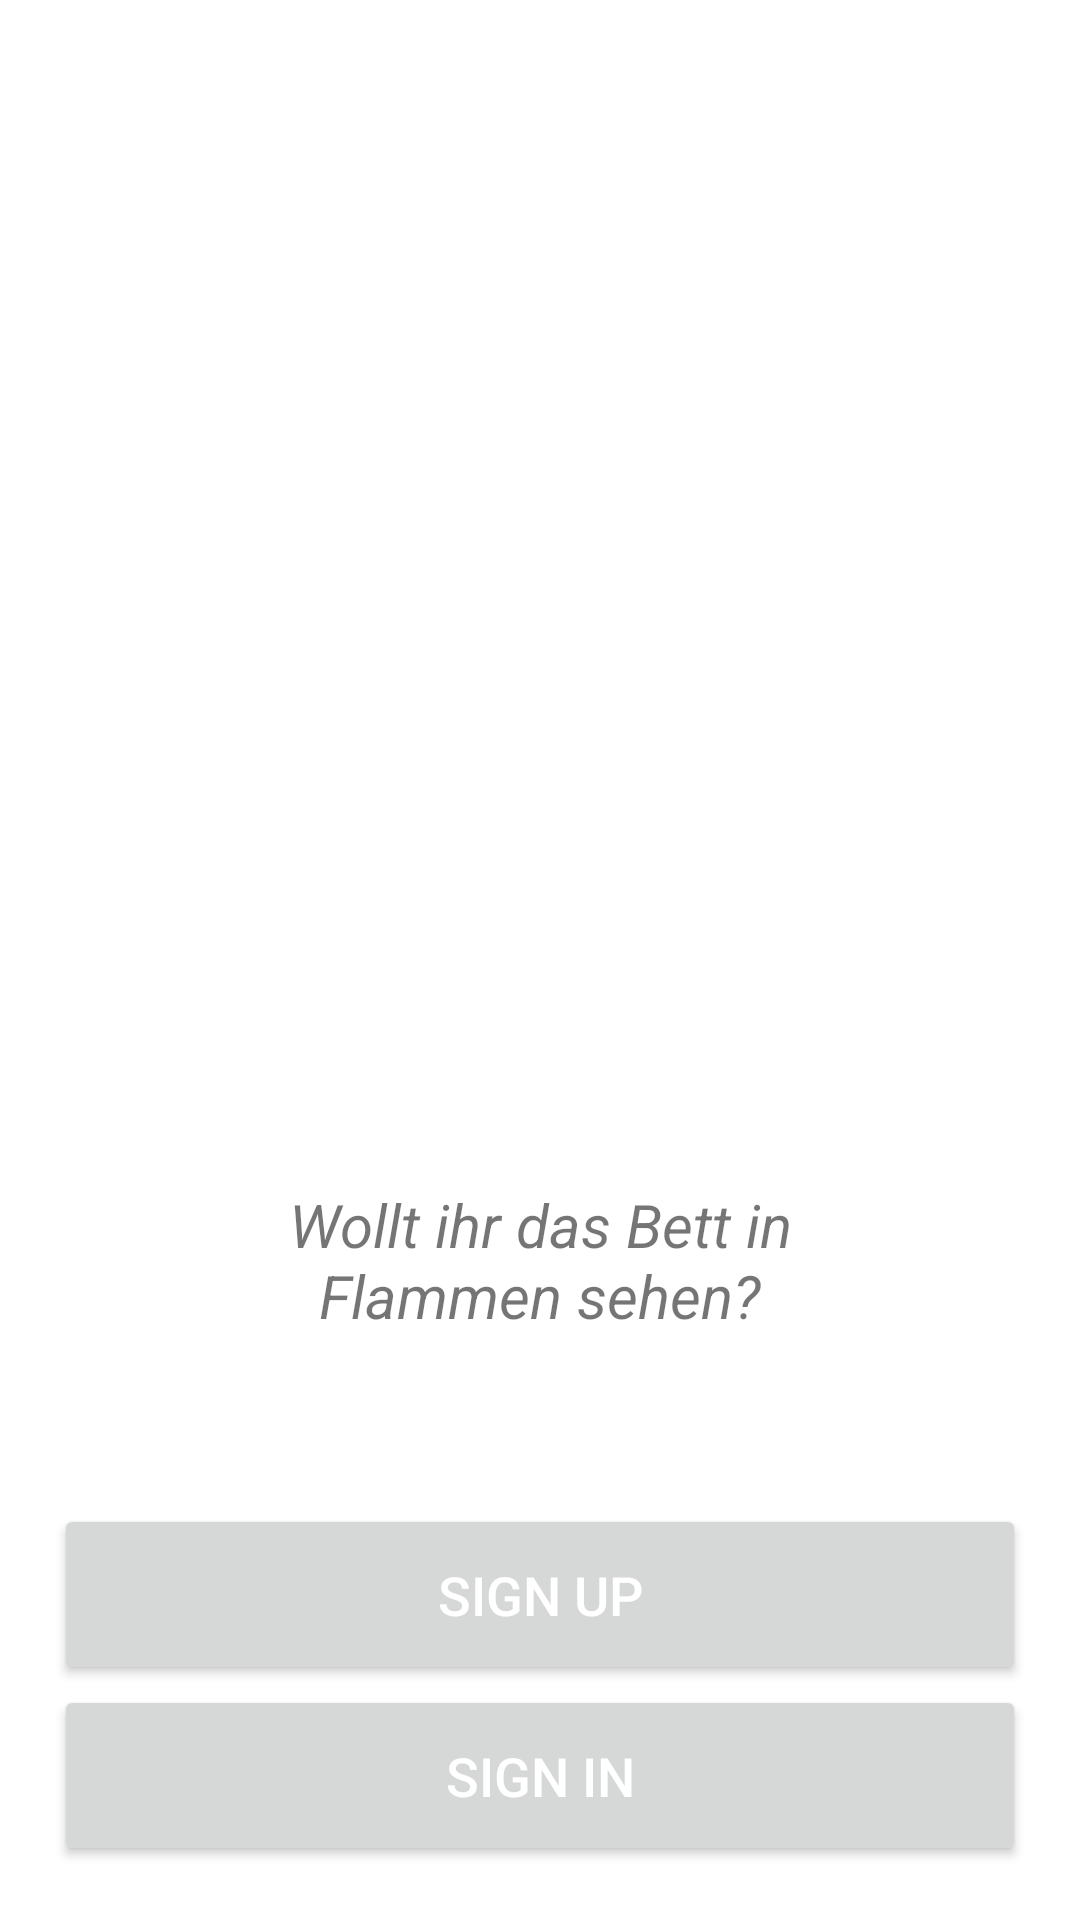

Android layout source for this screen:
<!-- AndroidManifest.xml: application theme Theme.ECommerceApplication -->
<!-- res/layout/activity_main.xml -->
<?xml version="1.0" encoding="utf-8"?>
<RelativeLayout xmlns:tools="http://schemas.android.com/tools"
    android:layout_width="match_parent"
    android:layout_height="match_parent"
    xmlns:android="http://schemas.android.com/apk/res/android"
    >
    <LinearLayout
        android:layout_width="wrap_content"
        android:layout_height="wrap_content"
        android:orientation="vertical"
        android:layout_centerInParent="true">
        <ImageView
            android:src="@drawable/rammstein_logo"
            android:layout_width="250dp"
            android:layout_height="200dp" />
        <TextView
            android:layout_width="250dp"
            android:layout_height="wrap_content"
            android:textSize="20sp"
            android:text="@string/slogan"
            android:textStyle="italic"
            android:id="@+id/textSlogan"
            android:gravity="center" />
    </LinearLayout>
    <LinearLayout
        android:weightSum="2"
        android:layout_alignParentBottom="true"
        android:layout_width="fill_parent"
        android:layout_height="wrap_content"
        android:orientation="vertical"
        android:layout_centerInParent="true"
        android:layout_marginBottom="18dp">
        <Button
            android:layout_width="fill_parent"
            android:layout_height="wrap_content"
            android:layout_marginLeft="18dp"
            android:layout_marginRight="18dp"
            android:padding="18dp"
            tools:ignore="Suspicious0dp"
            android:layout_weight="1"
            android:textColor="@color/white"
            android:text="@string/sign_up"
            android:textSize="18sp"
            android:id="@+id/btnSignUp"
            />
        <Button
            android:layout_width="fill_parent"
            android:layout_height="wrap_content"
            android:layout_marginLeft="18dp"
            android:layout_marginRight="18dp"
            android:padding="18dp"
            tools:ignore="Suspicious0dp"
            android:layout_weight="1"
            android:textColor="@color/white"
            android:text="@string/sign_in"
            android:textSize="18sp"
            android:id="@+id/btnSignIn"
            />
    </LinearLayout>

</RelativeLayout>
<!-- resources referenced by this layout -->
<resources>
  <color name="white">#FFFFFFFF</color>
  <string name="sign_in">Sign In</string>
  <string name="sign_up">Sign Up</string>
  <string name="slogan">Wollt ihr das Bett in Flammen sehen?</string>
  <style name="Theme.ECommerceApplication" parent="Theme.MaterialComponents.DayNight.DarkActionBar">
          
          <item name="colorPrimary">@color/purple_500</item>
          <item name="colorPrimaryVariant">@color/purple_700</item>
          <item name="colorOnPrimary">@color/white</item>
          
          <item name="colorSecondary">@color/teal_200</item>
          <item name="colorSecondaryVariant">@color/teal_700</item>
          <item name="colorOnSecondary">@color/black</item>
          
          <item name="android:statusBarColor">?attr/colorPrimaryVariant</item>
          
      </style>
  <color name="purple_500">#0B0B0B</color>
  <color name="purple_700">#0B0B0B</color>
  <color name="teal_200">#FF03DAC5</color>
  <color name="teal_700">#FF018786</color>
  <color name="black">#FF000000</color>
</resources>
